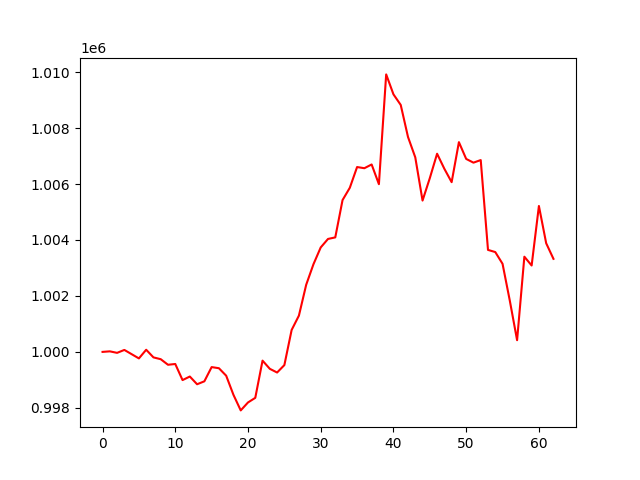

The file beside this chart, header and first rows:
, 0
0, 1000000
1, 1000020
2, 999966
3, 1000070
4, 999919
5, 999767
6, 1000077
7, 999804
8, 999739
9, 999540
10, 999568
11, 998992
12, 999120
13, 998843
14, 998948
15, 999457
16, 999417
17, 999149
18, 998465
19, 997909
20, 998193
21, 998357
22, 999688
23, 999395
24, 999263
25, 999528
26, 1000784
27, 1001297
28, 1002399
29, 1003133
30, 1003735
31, 1004037
32, 1004093
33, 1005427
34, 1005867
35, 1006608
36, 1006566
37, 1006700
38, 1005995
39, 1009919
40, 1009207
41, 1008828
42, 1007683
43, 1006955
44, 1005410
45, 1006212
46, 1007084
47, 1006545
48, 1006067
49, 1007498
50, 1006898
51, 1006765
52, 1006857
53, 1003646
54, 1003569
55, 1003149
56, 1001829
57, 1000418
58, 1003403
59, 1003088
... 3 more rows
